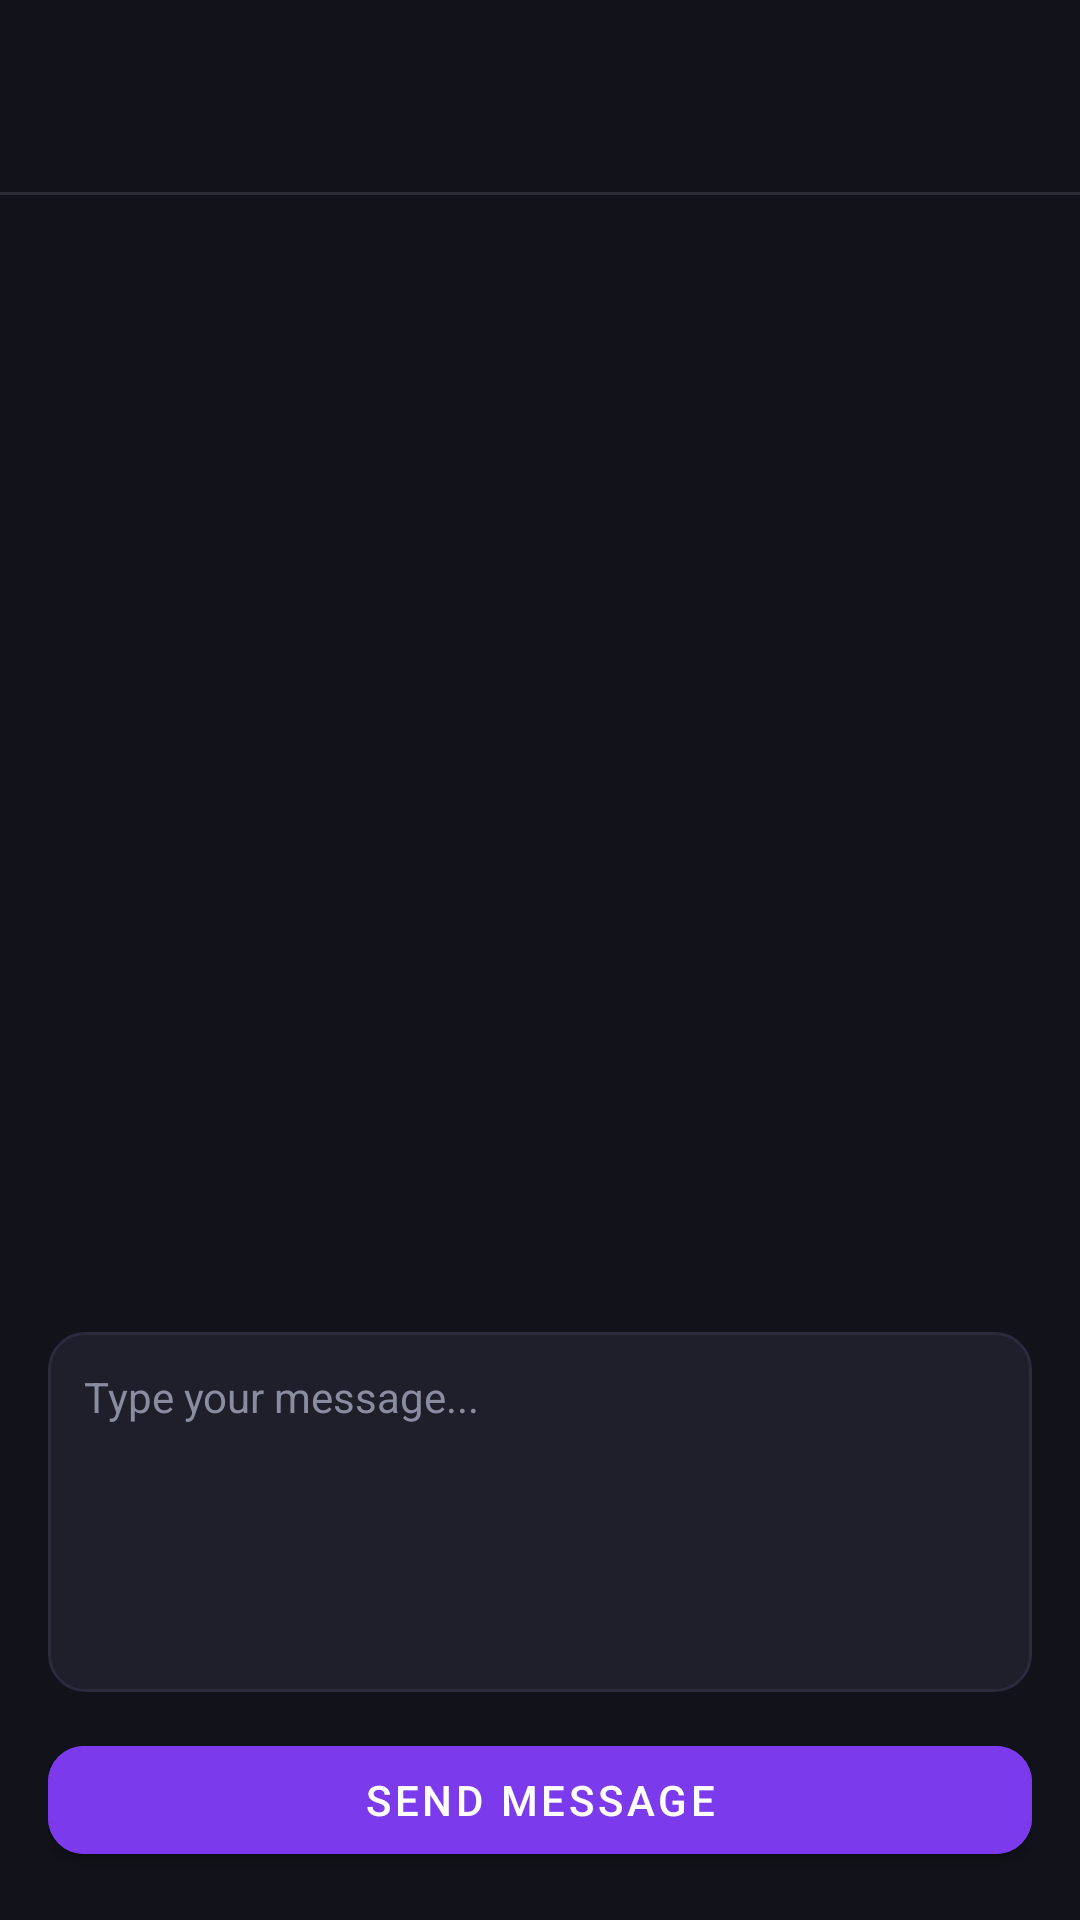

Write the Android layout XML for this screen, with the resource values it uses.
<!-- AndroidManifest.xml: application theme Theme.Conquer -->
<!-- res/layout/activity_chat.xml -->
<?xml version="1.0" encoding="utf-8"?>
<LinearLayout xmlns:android="http://schemas.android.com/apk/res/android"
    xmlns:app="http://schemas.android.com/apk/res-auto"
    android:layout_width="match_parent"
    android:layout_height="match_parent"
    android:background="@color/bg_dark"
    android:orientation="vertical">

    
    <RelativeLayout
        android:layout_width="match_parent"
        android:layout_height="64dp"
        android:paddingStart="16dp"
        android:paddingEnd="16dp">

        <ImageView
            android:id="@+id/btnChatBack"
            android:layout_width="32dp"
            android:layout_height="32dp"
            android:layout_centerVertical="true"
            android:layout_alignParentStart="true"
            android:src="@drawable/ic_arrow_back"
            app:tint="@color/text_white"
            android:padding="4dp"
            android:background="?attr/selectableItemBackgroundBorderless"
            android:contentDescription="Back" />

        <LinearLayout
            android:layout_width="wrap_content"
            android:layout_height="wrap_content"
            android:layout_centerInParent="true"
            android:orientation="vertical"
            android:gravity="center">

            <TextView
                android:id="@+id/tvChatName"
                android:layout_width="wrap_content"
                android:layout_height="wrap_content"
                android:textColor="@color/text_white"
                android:textSize="16sp"
                android:textStyle="bold" />

            <TextView
                android:id="@+id/tvChatHandle"
                android:layout_width="wrap_content"
                android:layout_height="wrap_content"
                android:textColor="@color/text_grey"
                android:textSize="12sp" />
        </LinearLayout>
    </RelativeLayout>

    
    <View
        android:layout_width="match_parent"
        android:layout_height="1dp"
        android:background="@color/text_grey"
        android:alpha="0.2" />

    
    <View
        android:layout_width="match_parent"
        android:layout_height="0dp"
        android:layout_weight="1" />

    
    <LinearLayout
        android:layout_width="match_parent"
        android:layout_height="wrap_content"
        android:orientation="vertical"
        android:padding="16dp">

        <EditText
            android:id="@+id/etChatMessage"
            android:layout_width="match_parent"
            android:layout_height="120dp"
            android:background="@drawable/bg_input_field"
            android:padding="12dp"
            android:textColor="@color/text_white"
            android:textColorHint="@color/text_grey"
            android:hint="Type your message..."
            android:gravity="top"
            android:inputType="textMultiLine"
            android:textSize="14sp" />

        <com.google.android.material.button.MaterialButton
            android:id="@+id/btnSendMessage"
            android:layout_width="match_parent"
            android:layout_height="48dp"
            android:layout_marginTop="12dp"
            android:text="Send Message"
            android:textColor="@color/text_white"
            android:backgroundTint="@color/purple_primary"
            app:cornerRadius="12dp" />

    </LinearLayout>

</LinearLayout>
<!-- resources referenced by this layout -->
<resources>
  <color name="bg_dark">#12131A</color>
  <color name="purple_primary">#7C3AED</color>
  <color name="text_grey">#8A8D9F</color>
  <color name="text_white">#FFFFFF</color>
  <!-- drawable bg_input_field (drawable) -->
  <?xml version="1.0" encoding="utf-8"?>
  <shape xmlns:android="http://schemas.android.com/apk/res/android"
      android:shape="rectangle">
      <solid android:color="#1E1F2B" />
      <corners android:radius="12dp" />
      <stroke android:width="1dp" android:color="#2A2B3D" />
  </shape>
  <style name="Theme.Conquer" parent="Theme.MaterialComponents.DayNight.NoActionBar">
          <item name="colorPrimary">@color/purple_primary</item>
          <item name="colorPrimaryVariant">@color/purple_light</item>
          <item name="colorOnPrimary">@color/white</item>
          <item name="android:windowBackground">@color/bg_dark</item>
          <item name="android:statusBarColor">@color/bg_dark</item>
          <item name="android:navigationBarColor">@color/bg_dark</item>
      </style>
  <color name="purple_light">#9D6FFF</color>
  <color name="white">#FFFFFF</color>
</resources>
